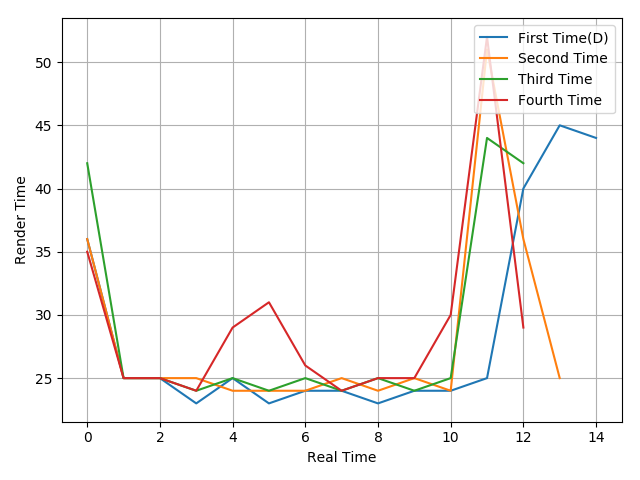

The table this chart was drawn from, first rows:
36, 25, 25, 23, 25, 23, 24, 24, 23, 24, 24, 25, 40, 45, 44
36, 25, 25, 25, 24, 24, 24, 25, 24, 25, 24, 51, 36, 25
42, 25, 25, 24, 25, 24, 25, 24, 25, 24, 25, 44, 42
35, 25, 25, 24, 29, 31, 26, 24, 25, 25, 30, 52, 29
